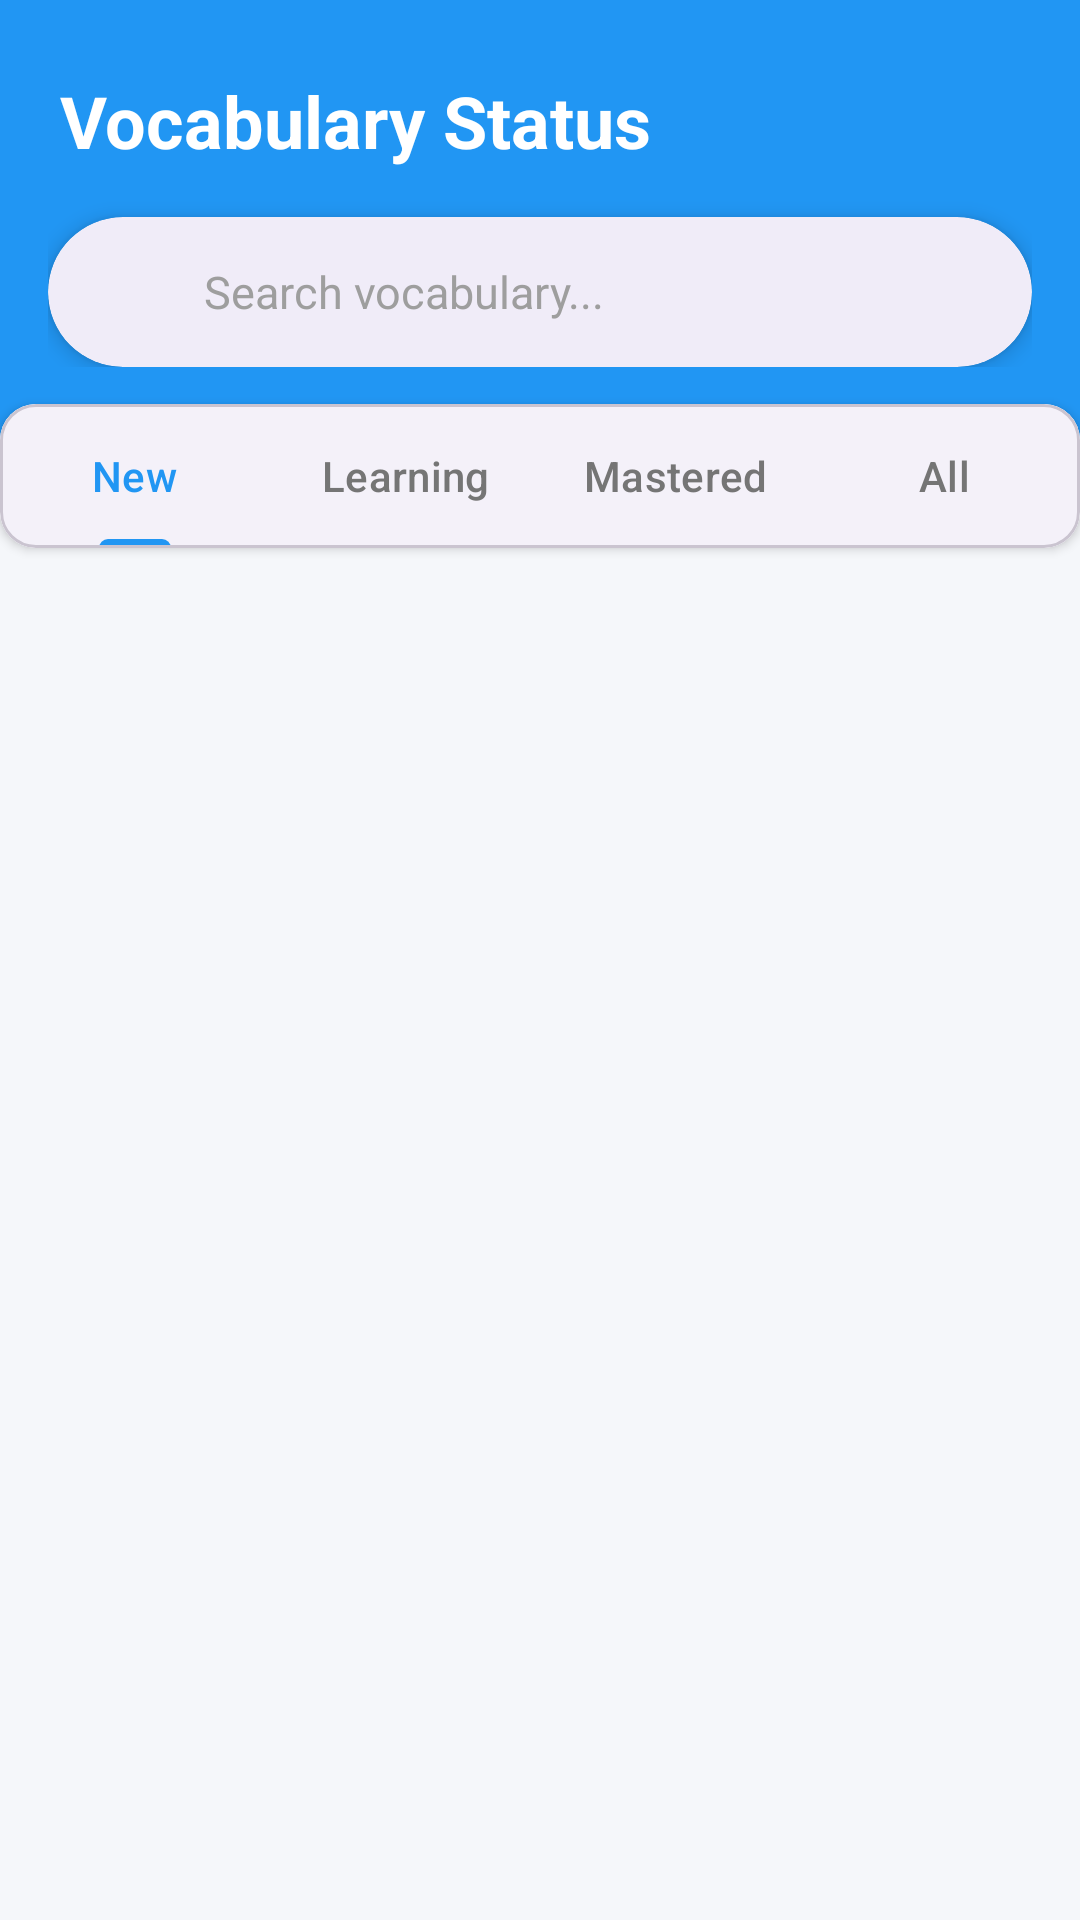

Here is an Android app screen rendered from its layout file. Give the layout XML and the strings, colors and styles it references.
<!-- AndroidManifest.xml: application theme Theme.MyVocab -->
<!-- res/layout/activity_vocabulary_status.xml -->
<?xml version="1.0" encoding="utf-8"?>
<LinearLayout xmlns:android="http://schemas.android.com/apk/res/android"
    xmlns:app="http://schemas.android.com/apk/res-auto"
    xmlns:tools="http://schemas.android.com/tools"
    android:layout_width="match_parent"
    android:layout_height="match_parent"
    android:orientation="vertical"
    android:background="#F5F7FA">

    <LinearLayout
        android:id="@+id/headerContainer"
        android:layout_width="match_parent"
        android:layout_height="wrap_content"
        android:orientation="vertical"
        android:background="#2196F3"
        android:paddingBottom="24dp"
        android:paddingTop="24dp"
        android:paddingHorizontal="16dp">

        <TextView
            android:layout_width="wrap_content"
            android:layout_height="wrap_content"
            android:text="Vocabulary Status"
            android:textColor="#FFFFFF"
            android:textSize="24sp"
            android:textStyle="bold"
            android:layout_marginBottom="16dp"
            android:layout_marginStart="4dp"/>

        <com.google.android.material.card.MaterialCardView
            android:layout_width="match_parent"
            android:layout_height="50dp"
            app:cardCornerRadius="25dp"
            app:cardElevation="4dp"
            app:cardBackgroundColor="#FFFFFF"
            app:strokeWidth="0dp">

            <LinearLayout
                android:layout_width="match_parent"
                android:layout_height="match_parent"
                android:orientation="horizontal"
                android:gravity="center_vertical"
                android:paddingHorizontal="16dp">

                <ImageView
                    android:layout_width="24dp"
                    android:layout_height="24dp"
                    android:src="@drawable/ic_search"
                    app:tint="#757575" />

                <EditText
                    android:id="@+id/etSearch"
                    android:layout_width="match_parent"
                    android:layout_height="match_parent"
                    android:layout_marginStart="12dp"
                    android:background="@android:color/transparent"
                    android:hint="Search vocabulary..."
                    android:textColor="#333333"
                    android:textColorHint="#9E9E9E"
                    android:textSize="15sp"
                    android:singleLine="true"
                    android:imeOptions="actionSearch"
                    android:inputType="text"/>
            </LinearLayout>
        </com.google.android.material.card.MaterialCardView>
    </LinearLayout>

    <com.google.android.material.card.MaterialCardView
        android:layout_width="match_parent"
        android:layout_height="wrap_content"
        android:layout_marginTop="-12dp"
        android:layout_marginHorizontal="0dp"
        app:cardCornerRadius="12dp"
        app:cardElevation="2dp"
        app:cardBackgroundColor="#FFFFFF">

        <com.google.android.material.tabs.TabLayout
            android:id="@+id/tabLayoutStatus"
            android:layout_width="match_parent"
            android:layout_height="wrap_content"
            app:tabMode="fixed"
            app:tabGravity="fill"
            app:tabIndicatorColor="#2196F3"
            app:tabIndicatorHeight="3dp"
            app:tabIndicatorFullWidth="false"
            app:tabSelectedTextColor="#2196F3"
            app:tabTextColor="#757575"
            app:tabRippleColor="#2196F3"
            android:background="#FFFFFF">

            <com.google.android.material.tabs.TabItem
                android:layout_width="wrap_content"
                android:layout_height="wrap_content"
                android:text="New" />

            <com.google.android.material.tabs.TabItem
                android:layout_width="wrap_content"
                android:layout_height="wrap_content"
                android:text="Learning" />

            <com.google.android.material.tabs.TabItem
                android:layout_width="wrap_content"
                android:layout_height="wrap_content"
                android:text="Mastered" />

            <com.google.android.material.tabs.TabItem
                android:layout_width="wrap_content"
                android:layout_height="wrap_content"
                android:text="All" />
        </com.google.android.material.tabs.TabLayout>
    </com.google.android.material.card.MaterialCardView>

    <androidx.recyclerview.widget.RecyclerView
        android:id="@+id/rvVocabularyStatus"
        android:layout_width="match_parent"
        android:layout_height="match_parent"
        android:paddingTop="12dp"
        android:paddingBottom="80dp"
        android:clipToPadding="false"
        tools:listitem="@layout/item_vocabulary_status" />

</LinearLayout>
<!-- res/layout/item_vocabulary_status.xml (included above) -->
<?xml version="1.0" encoding="utf-8"?>
<com.google.android.material.card.MaterialCardView
    xmlns:android="http://schemas.android.com/apk/res/android"
    xmlns:app="http://schemas.android.com/apk/res-auto"
    xmlns:tools="http://schemas.android.com/tools"
    android:layout_width="match_parent"
    android:layout_height="wrap_content"
    android:layout_marginHorizontal="16dp"
    android:layout_marginVertical="6dp"
    app:cardBackgroundColor="#FFFFFF"
    app:cardCornerRadius="12dp"
    app:cardElevation="2dp"
    app:strokeColor="#EEF0F2"
    app:strokeWidth="1dp">

    <androidx.constraintlayout.widget.ConstraintLayout
        android:layout_width="match_parent"
        android:layout_height="wrap_content"
        android:padding="16dp">

        <TextView
            android:id="@+id/tvFirstLetter"
            android:layout_width="48dp"
            android:layout_height="48dp"
            android:background="@drawable/circle_background"
            android:backgroundTint="#FFCA28"
            android:gravity="center"
            android:text="A"
            android:textColor="#FFFFFF"
            android:textSize="20sp"
            android:textStyle="bold"
            app:layout_constraintBottom_toBottomOf="parent"
            app:layout_constraintStart_toStartOf="parent"
            app:layout_constraintTop_toTopOf="parent" />

        <TextView
            android:id="@+id/tvWord"
            android:layout_width="wrap_content"
            android:layout_height="wrap_content"
            android:layout_marginStart="16dp"
            android:text="Apple"
            android:textColor="#212121"
            android:textSize="18sp"
            android:textStyle="bold"
            app:layout_constraintStart_toEndOf="@id/tvFirstLetter"
            app:layout_constraintTop_toTopOf="@id/tvFirstLetter"
            app:layout_constraintBottom_toTopOf="@id/tvMeaning"
            app:layout_constraintVertical_chainStyle="packed"/>

        <TextView
            android:id="@+id/tvPronun"
            android:layout_width="0dp"
            android:layout_height="wrap_content"
            android:layout_marginStart="8dp"
            android:layout_marginEnd="8dp"
            android:text="/ˈap(ə)l/"
            android:textColor="#757575"
            android:textSize="14sp"
            android:textStyle="italic"
            app:layout_constraintBaseline_toBaselineOf="@id/tvWord"
            app:layout_constraintStart_toEndOf="@id/tvWord"
            app:layout_constraintEnd_toStartOf="@id/spinnerStatus"
            app:layout_constraintHorizontal_bias="0.0"/>

        <TextView
            android:id="@+id/tvMeaning"
            android:layout_width="0dp"
            android:layout_height="wrap_content"
            android:layout_marginTop="2dp"
            android:layout_marginEnd="8dp"
            android:ellipsize="end"
            android:maxLines="1"
            android:text="Quả táo"
            android:textColor="#616161"
            android:textSize="14sp"
            app:layout_constraintStart_toStartOf="@id/tvWord"
            app:layout_constraintTop_toBottomOf="@id/tvWord"
            app:layout_constraintBottom_toBottomOf="@id/tvFirstLetter"
            app:layout_constraintEnd_toStartOf="@id/spinnerStatus"/>

        <androidx.appcompat.widget.AppCompatSpinner
            android:id="@+id/spinnerStatus"
            android:layout_width="130dp"
            android:layout_height="40dp"
            android:background="@drawable/circle_background"
            android:backgroundTint="#F5F5F5"
            android:paddingStart="8dp"
            android:paddingEnd="24dp"
            android:textAlignment="center"
            app:layout_constraintBottom_toBottomOf="parent"
            app:layout_constraintEnd_toEndOf="parent"
            app:layout_constraintTop_toTopOf="parent"
            tools:listitem="@android:layout/simple_spinner_dropdown_item" />

        <ImageView
            android:layout_width="16dp"
            android:layout_height="16dp"
            android:layout_marginEnd="8dp"
            android:src="@android:drawable/arrow_down_float"
            app:tint="#757575"
            app:layout_constraintBottom_toBottomOf="@id/spinnerStatus"
            app:layout_constraintEnd_toEndOf="@id/spinnerStatus"
            app:layout_constraintTop_toTopOf="@id/spinnerStatus"
            android:importantForAccessibility="no"/>

    </androidx.constraintlayout.widget.ConstraintLayout>

</com.google.android.material.card.MaterialCardView>
<!-- resources referenced by this layout -->
<resources>
  <!-- drawable circle_background (drawable) -->
  <?xml version="1.0" encoding="utf-8"?>
  <shape xmlns:android="http://schemas.android.com/apk/res/android"
      android:shape="oval">
      <solid android:color="@color/light_purple"/>
  </shape>
  <style name="Theme.MyVocab" parent="Base.Theme.MyVocab" />
  <color name="light_purple">#D1C4E9</color>
  <style name="Base.Theme.MyVocab" parent="Theme.Material3.DayNight.NoActionBar">
          <item name="colorPrimary">@color/primary_color_app</item>
          <item name="colorOnPrimary">@color/white</item>
  
          <item name="android:colorBackground">@color/background_screen</item>
          <item name="colorSurface">@color/background_surface</item>
  
          <item name="android:textColorPrimary">@color/text_primary</item>
          <item name="android:textColorSecondary">@color/text_secondary</item>
  
      </style>
  <color name="primary_color_app">#673AB7</color>
  <color name="white">#FFFFFF</color>
  <color name="background_screen">#F5F5F5</color>
  <color name="background_surface">#FFFFFF</color>
  <color name="text_primary">#000000</color>
  <color name="text_secondary">#808080</color>
</resources>
